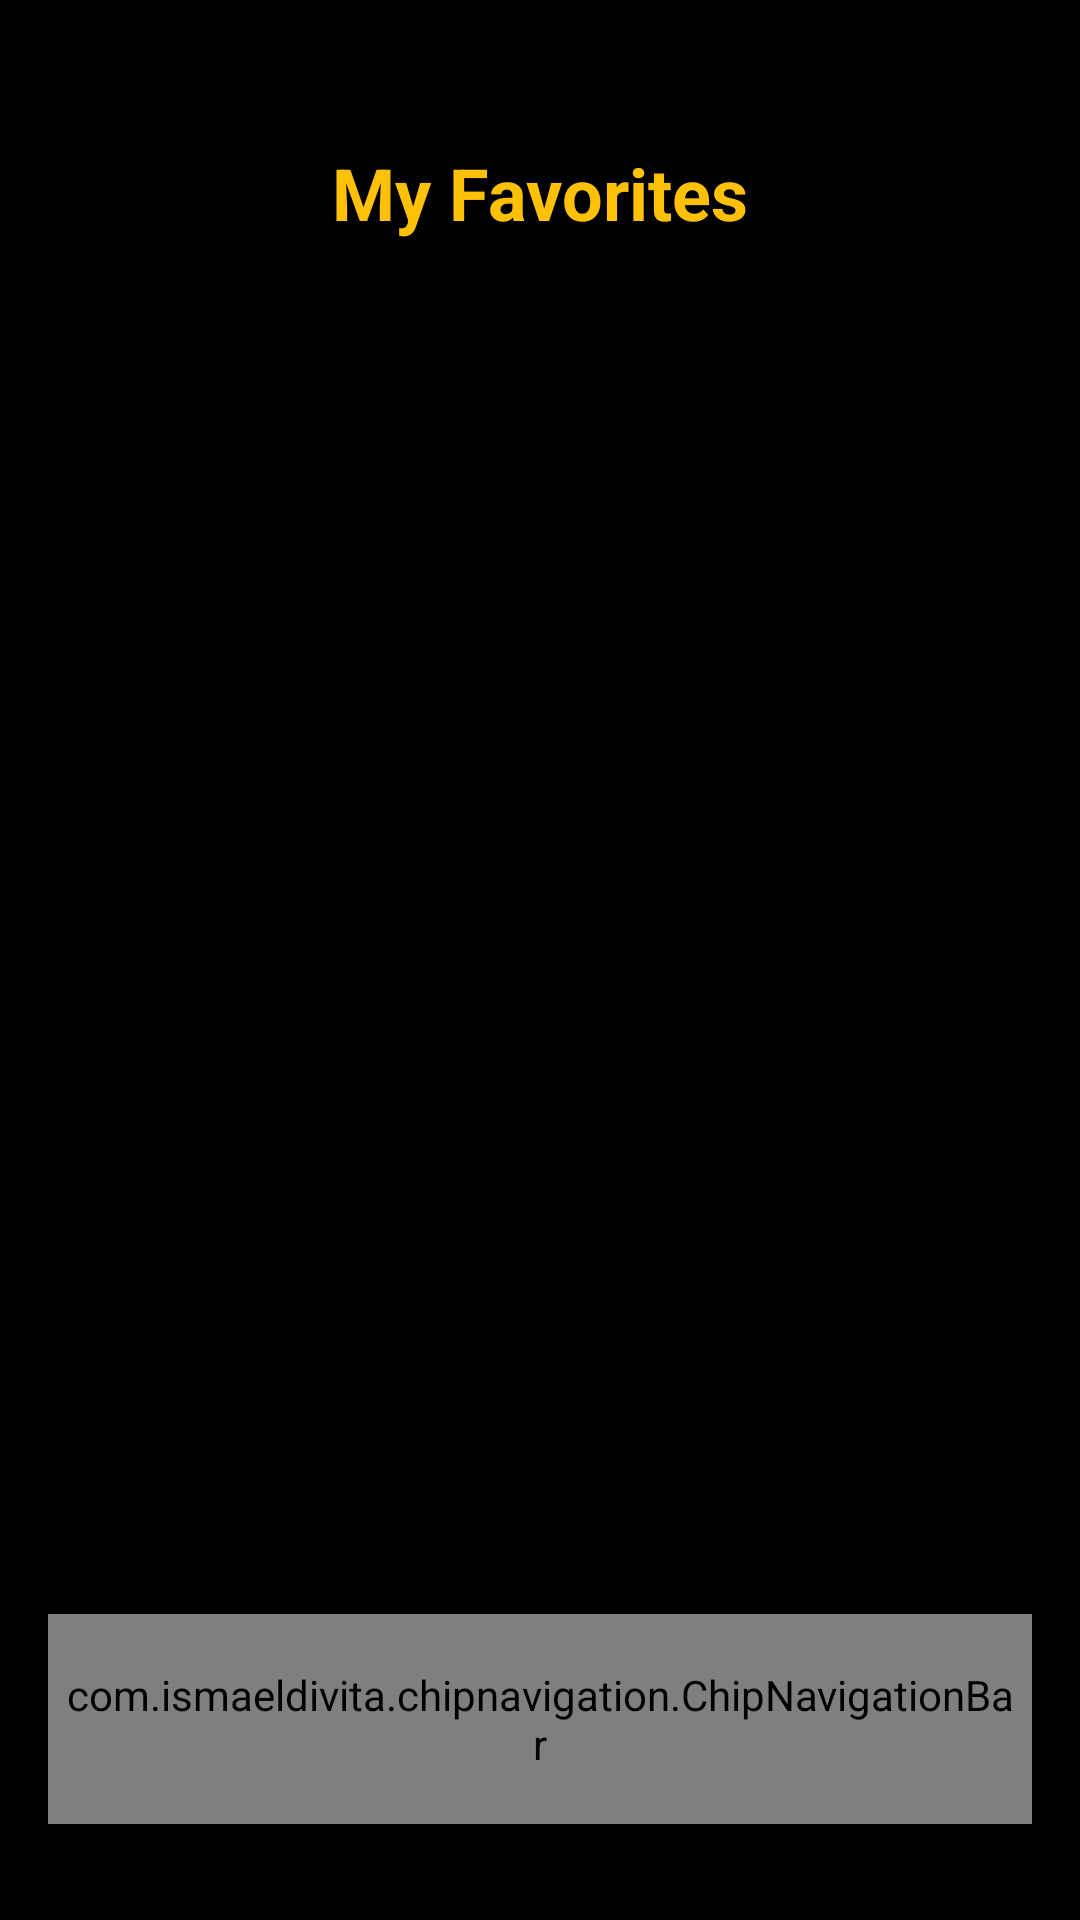

Reconstruct the res/layout file that produces this screen, plus the resources it refers to.
<!-- AndroidManifest.xml: application theme Theme.Movieticketapp -->
<!-- res/layout/activity_favorites.xml -->
<?xml version="1.0" encoding="utf-8"?>
<androidx.constraintlayout.widget.ConstraintLayout xmlns:android="http://schemas.android.com/apk/res/android"
    xmlns:app="http://schemas.android.com/apk/res-auto"
    android:layout_width="match_parent"
    android:layout_height="match_parent"
    android:background="@color/black">

    
    <TextView
        android:id="@+id/tvTitle"
        android:layout_width="wrap_content"
        android:layout_height="wrap_content"
        android:layout_marginTop="48dp"
        android:text="My Favorites"
        android:textColor="@color/yellow"
        android:textSize="24sp"
        android:textStyle="bold"
        app:layout_constraintEnd_toEndOf="parent"
        app:layout_constraintStart_toStartOf="parent"
        app:layout_constraintTop_toTopOf="parent" />

    
    <ProgressBar
        android:id="@+id/progressBar"
        android:layout_width="48dp"
        android:layout_height="48dp"
        android:visibility="gone"
        app:layout_constraintBottom_toTopOf="@id/chipNav"
        app:layout_constraintEnd_toEndOf="parent"
        app:layout_constraintStart_toStartOf="parent"
        app:layout_constraintTop_toBottomOf="@id/tvTitle" />

    
    <LinearLayout
        android:id="@+id/emptyState"
        android:layout_width="wrap_content"
        android:layout_height="wrap_content"
        android:gravity="center"
        android:orientation="vertical"
        android:visibility="gone"
        app:layout_constraintBottom_toTopOf="@id/chipNav"
        app:layout_constraintEnd_toEndOf="parent"
        app:layout_constraintStart_toStartOf="parent"
        app:layout_constraintTop_toBottomOf="@id/tvTitle">

        <ImageView
            android:layout_width="100dp"
            android:layout_height="100dp"
            android:src="@drawable/btn_2"
            android:alpha="0.5"
            android:contentDescription="No favorites" />

        <TextView
            android:layout_width="wrap_content"
            android:layout_height="wrap_content"
            android:layout_marginTop="16dp"
            android:text="No Favorites Yet"
            android:textColor="@android:color/white"
            android:textSize="18sp"
            android:textStyle="bold" />

        <TextView
            android:layout_width="wrap_content"
            android:layout_height="wrap_content"
            android:layout_marginTop="8dp"
            android:gravity="center"
            android:paddingHorizontal="48dp"
            android:text="Movies you mark as favorite will appear here"
            android:textColor="#9E9E9E"
            android:textSize="14sp" />
    </LinearLayout>

    
    <androidx.recyclerview.widget.RecyclerView
        android:id="@+id/rvFavorites"
        android:layout_width="match_parent"
        android:layout_height="0dp"
        android:layout_marginTop="16dp"
        android:clipToPadding="false"
        android:paddingHorizontal="16dp"
        android:paddingBottom="16dp"
        app:layout_constraintBottom_toTopOf="@id/chipNav"
        app:layout_constraintTop_toBottomOf="@id/tvTitle" />

    
    <com.ismaeldivita.chipnavigation.ChipNavigationBar
        android:id="@+id/chipNav"
        android:layout_width="match_parent"
        android:layout_height="70dp"
        android:layout_marginStart="16dp"
        android:layout_marginEnd="16dp"
        android:layout_marginBottom="32dp"
        android:background="@drawable/light_black_bg"
        android:padding="4dp"
        app:cnb_iconColor="@color/white"
        app:cnb_iconSize="20dp"
        app:cnb_menuResource="@menu/buttom_menu"
        app:cnb_orientationMode="horizontal"
        app:cnb_radius="10dp"
        app:cnb_unselectedColor="@color/white"
        app:layout_constraintBottom_toBottomOf="parent"
        app:layout_constraintEnd_toEndOf="parent"
        app:layout_constraintStart_toStartOf="parent" />

</androidx.constraintlayout.widget.ConstraintLayout>
<!-- resources referenced by this layout -->
<resources>
  <color name="black">#FF000000</color>
  <color name="white">#FFFFFFFF</color>
  <color name="yellow">#ffc107</color>
  <style name="Theme.Movieticketapp" parent="Base.Theme.Movieticketapp" />
  <style name="Base.Theme.Movieticketapp" parent="Theme.Material3.DayNight.NoActionBar">
          
          
      </style>
</resources>
